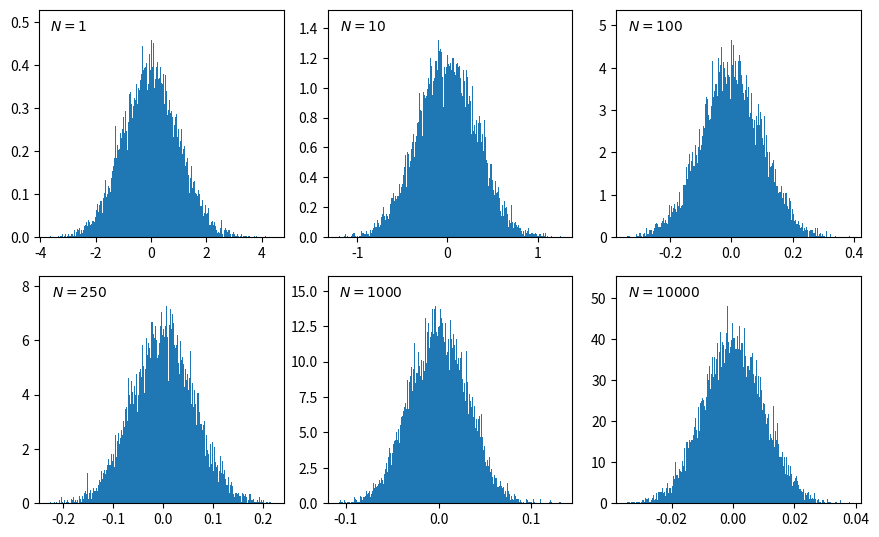

This chart was generated by the following Python code:
"""
E3 - Lista 2
[redacted]
"""

import os
import numpy as np
import matplotlib.pyplot as plt


if __name__ == '__main__':
    # Verify if Figures folder exists
    print("\nThe current dir is: {:s}".format(os.getcwd()))
    FOLDER = './Figures'
    if os.path.isdir(FOLDER):
        print('Figures folder already exists.')
    else:
        print('Creating folder...')
        os.mkdir(FOLDER)
        print('Figures folder created.')

    # Definitions:
    N = int(1e4)  # Number of variables
    K = int(1e4)

    # Computation
    x_n = np.zeros((K, N))
    for n in range(N):
        x_n[0:, n] = np.random.randn(K)

    # Averaging
    avg_x_10 = x_n[0:, 0:9].mean(axis=1)
    avg_x_100 = x_n[0:, 0:99].mean(axis=1)
    avg_x_250 = x_n[0:, 0:249].mean(axis=1)
    avg_x_1000 = x_n[0:, 0:999].mean(axis=1)
    avg_x_10000 = x_n.mean(axis=1)

    dict = {
        1: x_n[0:, 0],
        2: avg_x_10,
        3: avg_x_100,
        4: avg_x_250,
        5: avg_x_1000,
        6: avg_x_10000,
    }
    lst = [1, 10, 100, 250, 1000, 10000]

    # Plotting
    # Make it nice:
    WIDTH = 8.9
    GOLDEN_RATIO = (1 + np.sqrt(5))/2
    HEIGHT = WIDTH/GOLDEN_RATIO

    fig1 = plt.figure('LLN', figsize=(WIDTH, HEIGHT))
    for idx in range(1, 7):
        ax = fig1.add_subplot(2, 3, idx)
        ax.hist(dict[idx], bins=250, density=True)
        ax.text(ax.get_xlim()[0]*.9, ax.get_ylim()[1],
                '$N={}$'.format(lst[idx-1]))
        ax.set_ylim((0, ax.get_ylim()[1]*1.1))
        # ax.set_xlim((-1, 1))
    fig1.tight_layout()

    fig1.savefig(FOLDER+'/E3_Fig1.eps', format='eps', bbox_inches='tight')
    fig1.savefig(FOLDER+'/E3_Fig1.png', format='png', bbox_inches='tight')

    plt.show()